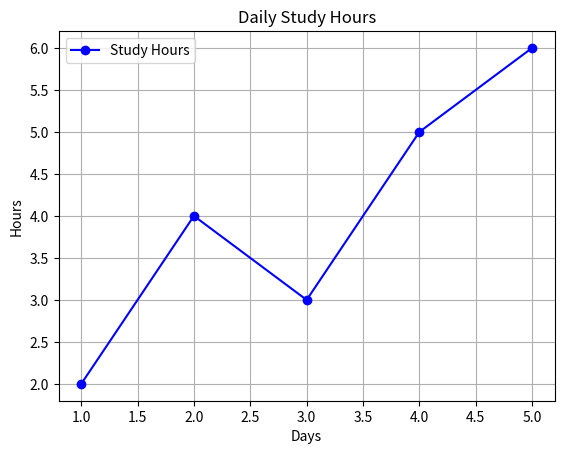
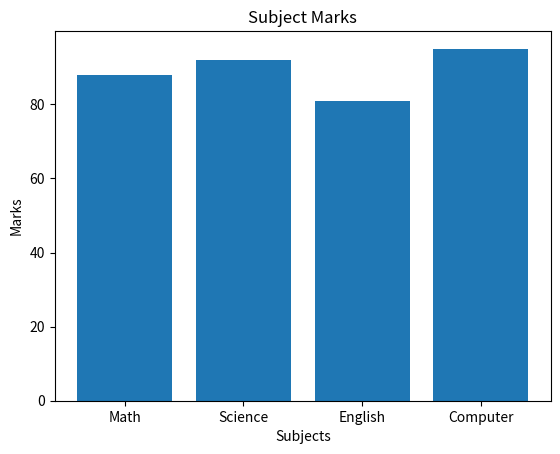
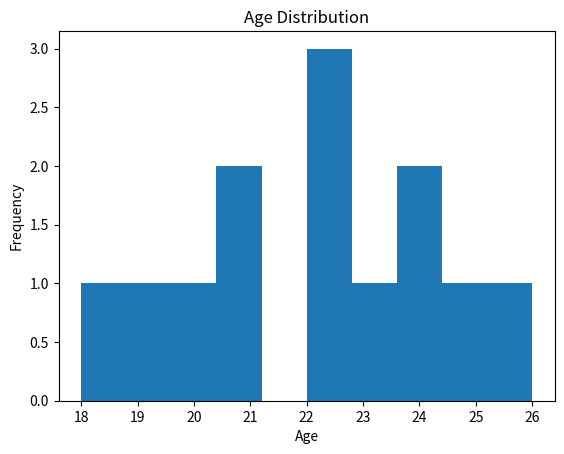
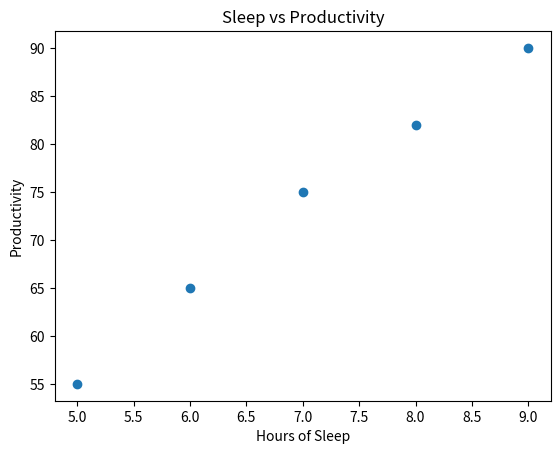
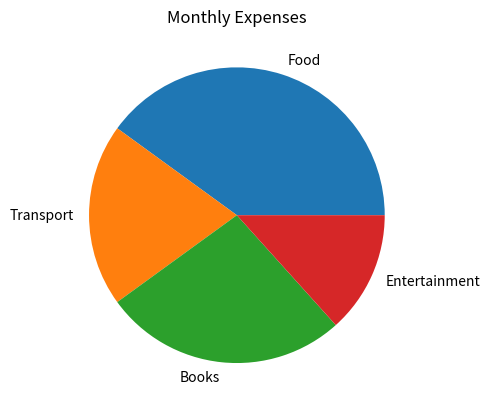

Source code (Python) for these figures, in order:
import matplotlib.pyplot as plt

days = [1, 2, 3, 4, 5]
study_hours = [2, 4, 3, 5, 6]

subjects = ["Math", "Science", "English", "Computer"]
marks = [88, 92, 81, 95]

ages = [18, 19, 20, 21, 21, 22, 22, 22, 23, 24, 24, 25, 26]

sleep = [5, 6, 7, 8, 9]
productivity = [55, 65, 75, 82, 90]

expenses = ["Food", "Transport", "Books", "Entertainment"]
amount = [300, 150, 200, 100]
plt.plot(days,study_hours,color="blue",marker="o",label="Study Hours")
plt.title("Daily Study Hours")
plt.xlabel("Days")
plt.ylabel("Hours")
plt.grid(True)
plt.legend()
plt.show()
plt.bar(subjects,marks)
plt.title("Subject Marks")
plt.xlabel("Subjects")
plt.ylabel("Marks")
plt.show()
plt.hist(ages)
plt.title("Age Distribution")
plt.xlabel("Age")
plt.ylabel("Frequency")
plt.show()
plt.scatter(sleep,productivity)
plt.title("Sleep vs Productivity")
plt.xlabel("Hours of Sleep")
plt.ylabel("Productivity")
plt.show()
plt.pie(amount,labels=expenses)
plt.title("Monthly Expenses")
plt.show()
